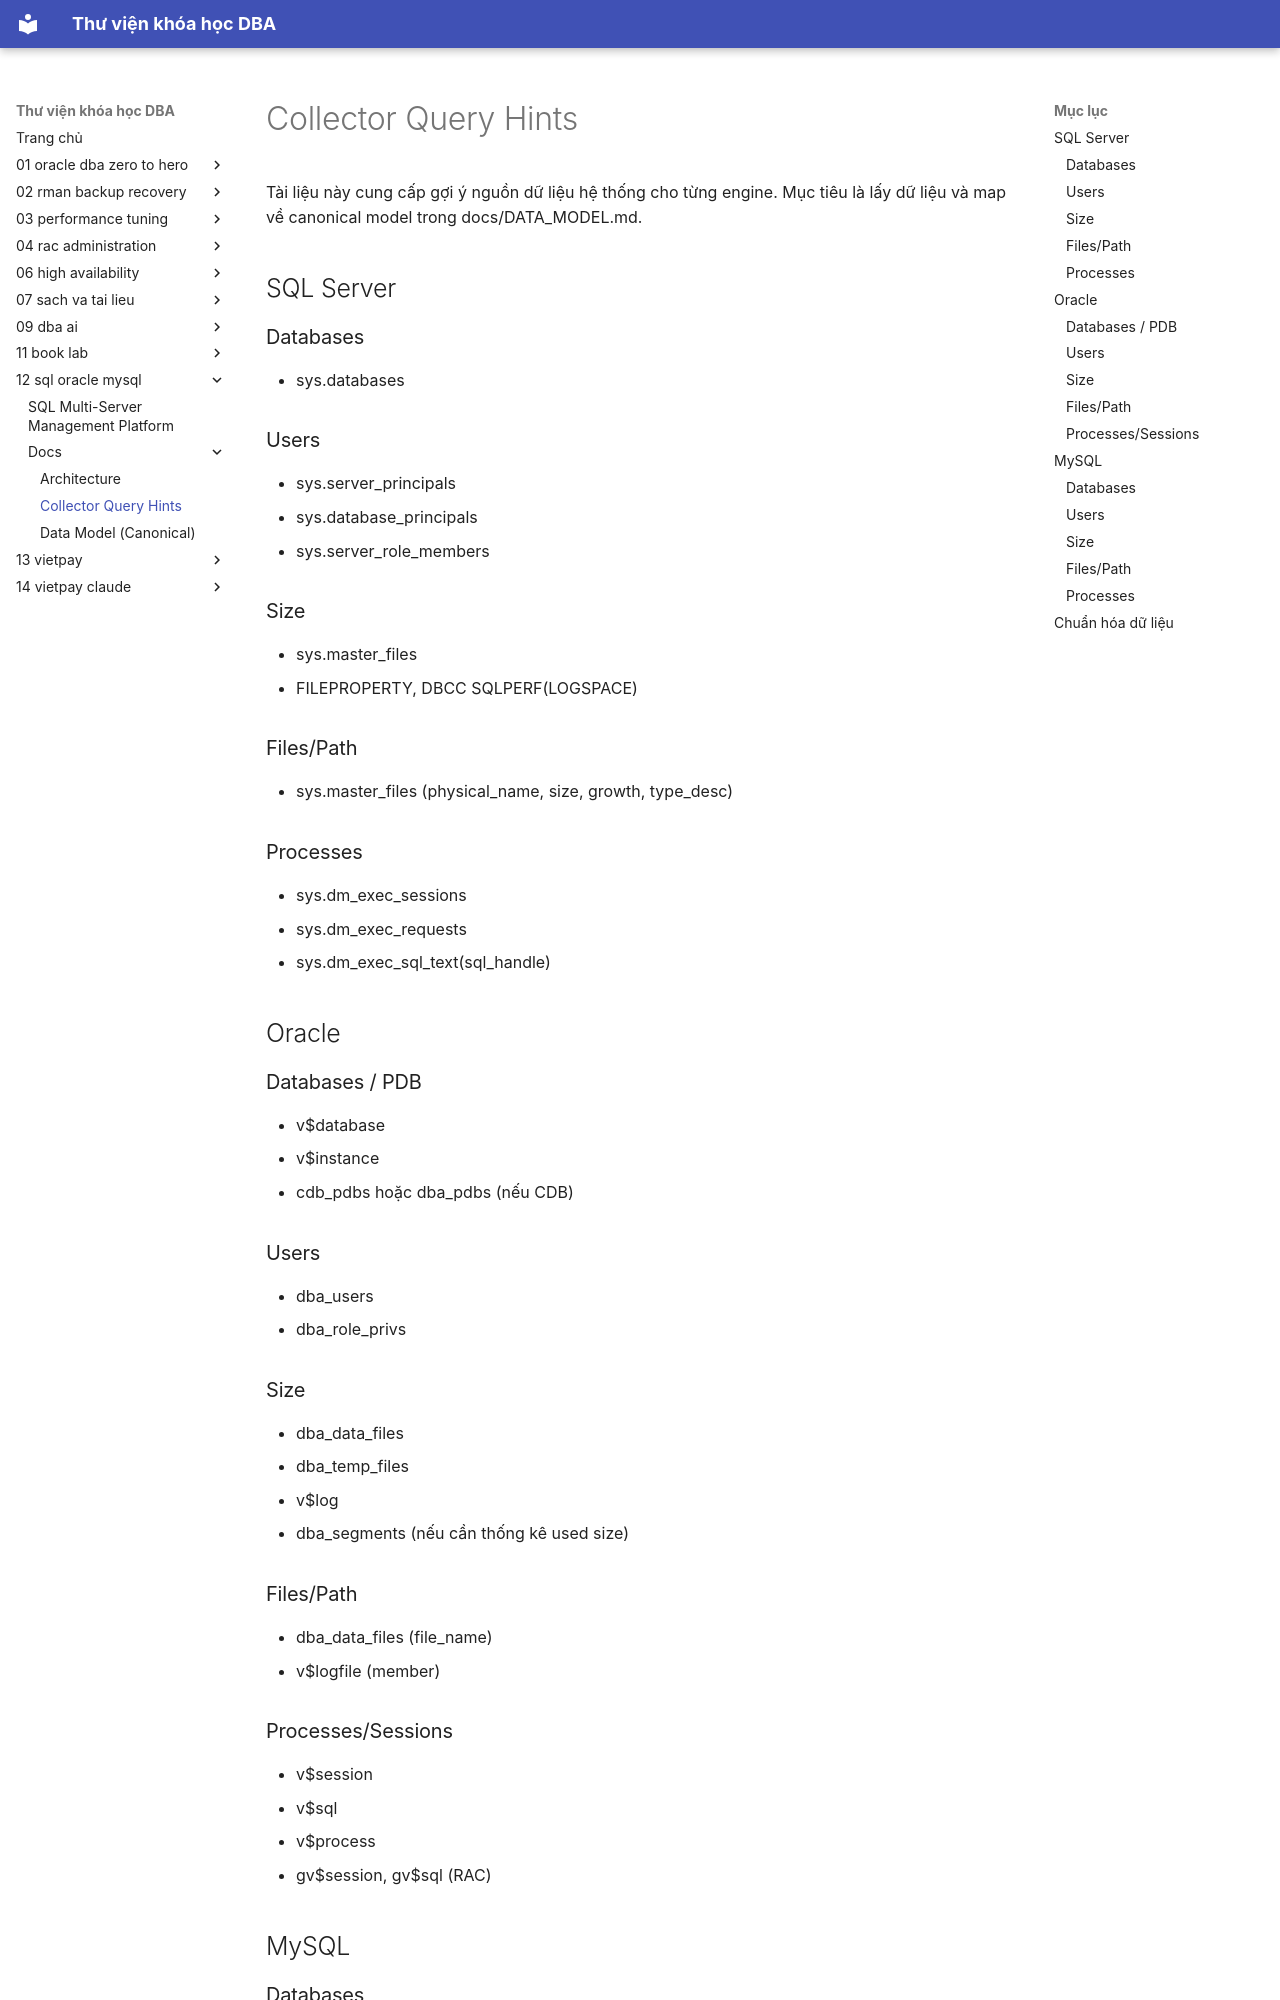

repository: quochuyag/MkDocs_local · page: 12-sql-oracle-mysql/docs/collector-query-hints/index.html · generator: mkdocs

---
title: Collector Query Hints
course: 12-sql-oracle-mysql
source: sql_oracle_mysqll/docs/COLLECTOR_QUERY_HINTS.md
---

# Collector Query Hints

Tài liệu này cung cấp gợi ý nguồn dữ liệu hệ thống cho từng engine.
Mục tiêu là lấy dữ liệu và map về canonical model trong docs/DATA_MODEL.md.

## SQL Server

### Databases
- sys.databases

### Users
- sys.server_principals
- sys.database_principals
- sys.server_role_members

### Size
- sys.master_files
- FILEPROPERTY, DBCC SQLPERF(LOGSPACE)

### Files/Path
- sys.master_files (physical_name, size, growth, type_desc)

### Processes
- sys.dm_exec_sessions
- sys.dm_exec_requests
- sys.dm_exec_sql_text(sql_handle)

## Oracle

### Databases / PDB
- v$database
- v$instance
- cdb_pdbs hoặc dba_pdbs (nếu CDB)

### Users
- dba_users
- dba_role_privs

### Size
- dba_data_files
- dba_temp_files
- v$log
- dba_segments (nếu cần thống kê used size)

### Files/Path
- dba_data_files (file_name)
- v$logfile (member)

### Processes/Sessions
- v$session
- v$sql
- v$process
- gv$session, gv$sql (RAC)

## MySQL

### Databases
- information_schema.schemata
